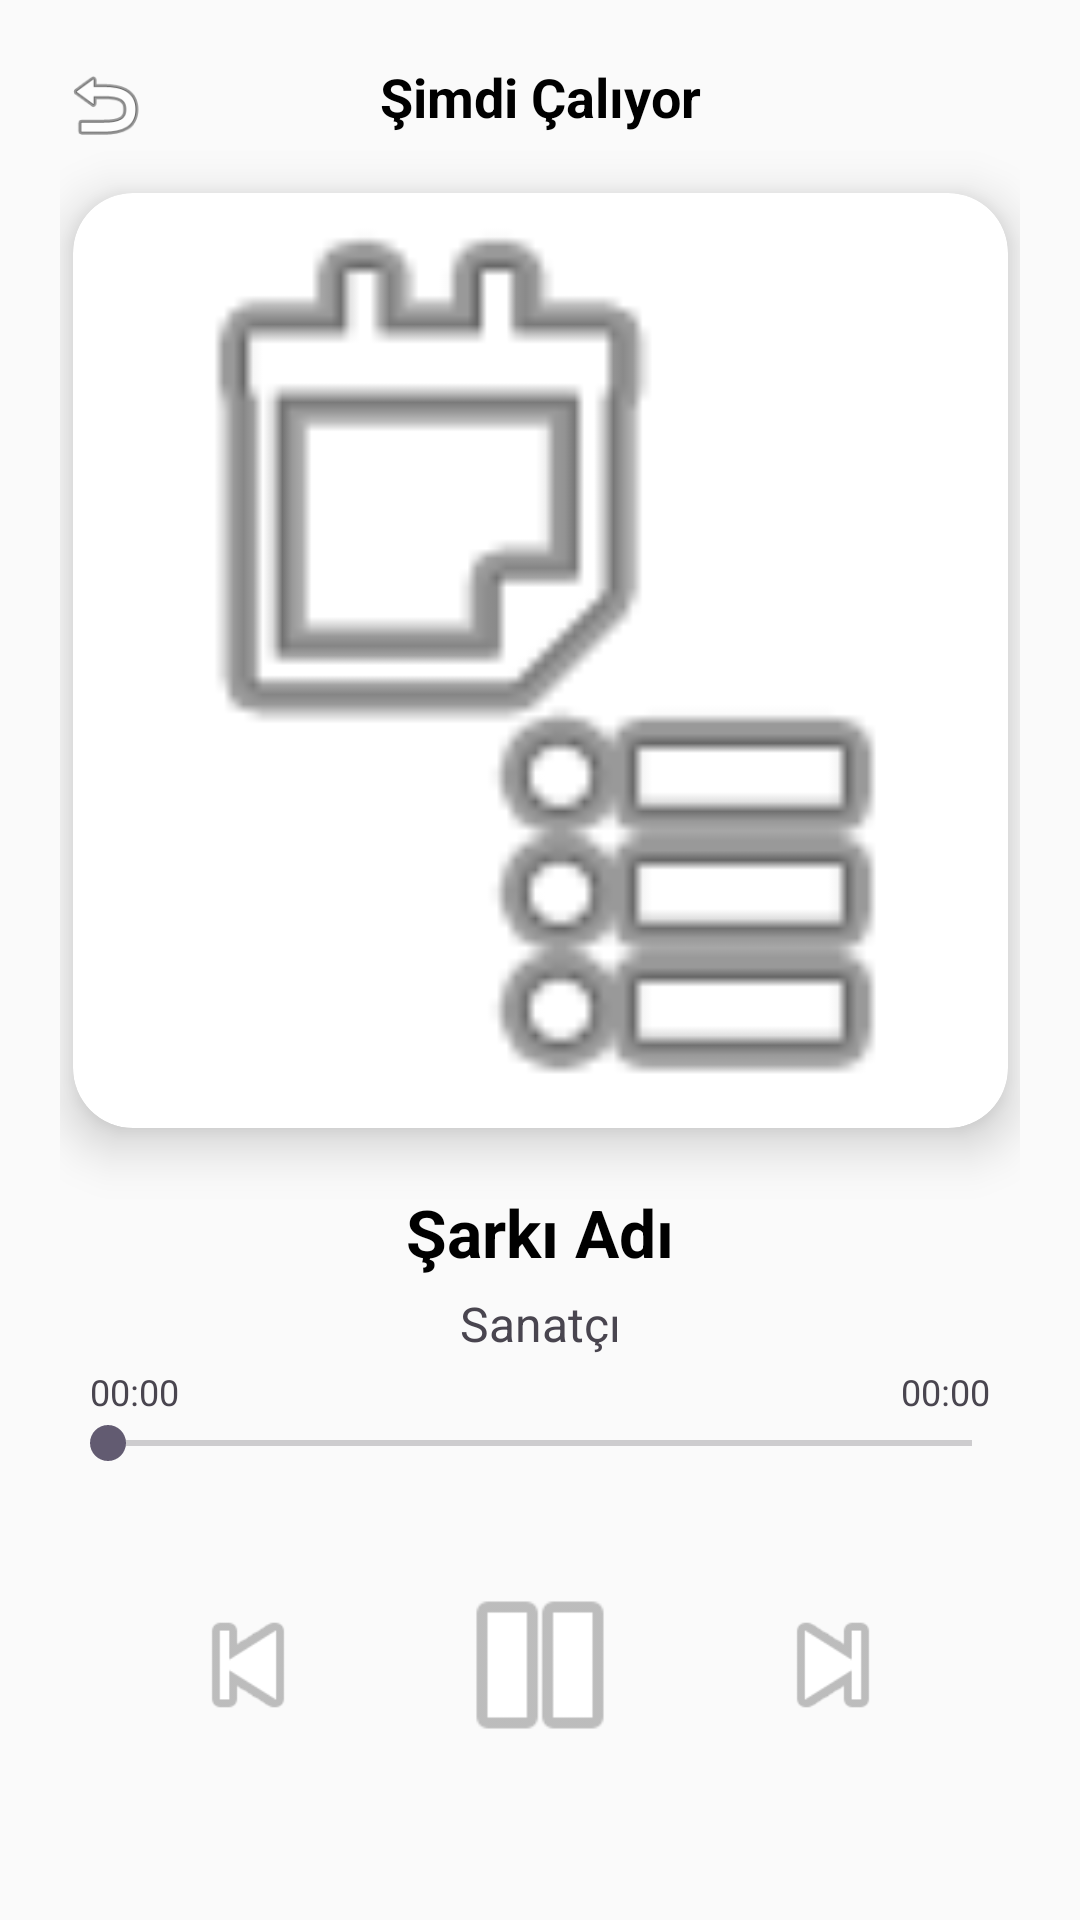

Reconstruct the res/layout file that produces this screen, plus the resources it refers to.
<!-- AndroidManifest.xml: application theme Theme.MercuryMusic -->
<!-- res/layout/activity_player.xml -->
<?xml version="1.0" encoding="utf-8"?>
<androidx.constraintlayout.widget.ConstraintLayout
    xmlns:android="http://schemas.android.com/apk/res/android"
    xmlns:app="http://schemas.android.com/apk/res-auto"
    xmlns:tools="http://schemas.android.com/tools"
    android:layout_width="match_parent"
    android:layout_height="match_parent"
    android:background="#FAFAFA"
    android:padding="20dp"
    tools:context=".PlayerActivity">

    <ImageView
        android:id="@+id/back_btn"
        android:layout_width="30dp"
        android:layout_height="30dp"
        android:src="@android:drawable/ic_menu_revert"
        app:layout_constraintStart_toStartOf="parent"
        app:layout_constraintTop_toTopOf="parent" />
    <TextView
        android:id="@+id/player_title_text"
        android:layout_width="wrap_content"
        android:layout_height="wrap_content"
        android:text="Şimdi Çalıyor"
        android:textSize="18sp"
        android:textStyle="bold"
        android:textColor="#000000"
        app:layout_constraintEnd_toEndOf="parent"
        app:layout_constraintStart_toStartOf="parent"
        app:layout_constraintTop_toTopOf="parent" />

    <androidx.cardview.widget.CardView
        android:id="@+id/image_card"
        android:layout_width="0dp"
        android:layout_height="0dp"
        android:layout_marginTop="20dp"
        android:layout_marginBottom="20dp"
        app:cardCornerRadius="20dp"
        app:cardElevation="10dp"
        app:layout_constraintDimensionRatio="1:1"
        app:layout_constraintBottom_toTopOf="@+id/song_title"
        app:layout_constraintEnd_toEndOf="parent"
        app:layout_constraintStart_toStartOf="parent"
        app:layout_constraintTop_toBottomOf="@+id/player_title_text">

        <ImageView
            android:id="@+id/music_icon_big"
            android:layout_width="match_parent"
            android:layout_height="match_parent"
            android:scaleType="centerCrop"
            android:src="@android:drawable/ic_menu_agenda" />
    </androidx.cardview.widget.CardView>

    <TextView
        android:id="@+id/song_title"
        android:layout_width="0dp"
        android:layout_height="wrap_content"
        android:layout_marginBottom="5dp"
        android:gravity="center"
        android:text="Şarkı Adı"
        android:textColor="#000000"
        android:textSize="22sp"
        android:textStyle="bold"

        android:singleLine="true"
        android:ellipsize="marquee"
        android:marqueeRepeatLimit="marquee_forever"
        android:scrollHorizontally="true"

        android:focusable="true"
        android:focusableInTouchMode="true"

        app:layout_constraintBottom_toTopOf="@+id/song_artist"
        app:layout_constraintEnd_toEndOf="parent"
        app:layout_constraintStart_toStartOf="parent" />

    <TextView
        android:id="@+id/song_artist"
        android:layout_width="0dp"
        android:layout_height="wrap_content"
        android:layout_marginBottom="20dp"
        android:gravity="center"
        android:text="Sanatçı"
        android:textSize="16sp"
        android:singleLine="true"
        android:ellipsize="end"
        app:layout_constraintBottom_toTopOf="@+id/seek_bar"
        app:layout_constraintEnd_toEndOf="parent"
        app:layout_constraintStart_toStartOf="parent" />

    <TextView
        android:id="@+id/current_time"
        android:layout_width="wrap_content"
        android:layout_height="wrap_content"
        android:text="00:00"
        android:textSize="12sp"
        android:layout_marginStart="10dp"
        app:layout_constraintBottom_toTopOf="@+id/seek_bar"
        app:layout_constraintStart_toStartOf="parent" />

    <TextView
        android:id="@+id/total_time"
        android:layout_width="wrap_content"
        android:layout_height="wrap_content"
        android:text="00:00"
        android:textSize="12sp"
        android:layout_marginEnd="10dp"
        app:layout_constraintBottom_toTopOf="@+id/seek_bar"
        app:layout_constraintEnd_toEndOf="parent" />

    <SeekBar
        android:id="@+id/seek_bar"
        android:layout_width="match_parent"
        android:layout_height="wrap_content"
        android:layout_marginBottom="30dp"
        app:layout_constraintBottom_toTopOf="@+id/pause_play"
        app:layout_constraintEnd_toEndOf="parent"
        app:layout_constraintStart_toStartOf="parent" />

    <ImageView
        android:id="@+id/pause_play"
        android:layout_width="70dp"
        android:layout_height="70dp"
        android:layout_marginBottom="30dp"
        android:src="@android:drawable/ic_media_pause"
        app:layout_constraintBottom_toBottomOf="parent"
        app:layout_constraintEnd_toEndOf="parent"
        app:layout_constraintStart_toStartOf="parent" />

    <ImageView
        android:id="@+id/previous"
        android:layout_width="50dp"
        android:layout_height="50dp"
        android:src="@android:drawable/ic_media_previous"
        app:layout_constraintBottom_toBottomOf="@+id/pause_play"
        app:layout_constraintEnd_toStartOf="@+id/pause_play"
        app:layout_constraintStart_toStartOf="parent"
        app:layout_constraintTop_toTopOf="@+id/pause_play" />

    <ImageView
        android:id="@+id/next"
        android:layout_width="50dp"
        android:layout_height="50dp"
        android:src="@android:drawable/ic_media_next"
        app:layout_constraintBottom_toBottomOf="@+id/pause_play"
        app:layout_constraintEnd_toEndOf="parent"
        app:layout_constraintStart_toEndOf="@+id/pause_play"
        app:layout_constraintTop_toTopOf="@+id/pause_play" />

</androidx.constraintlayout.widget.ConstraintLayout>
<!-- resources referenced by this layout -->
<resources>
  <style name="Theme.MercuryMusic" parent="Base.Theme.MercuryMusic" />
  <style name="Base.Theme.MercuryMusic" parent="Theme.Material3.DayNight.NoActionBar">
          
          
      </style>
</resources>
